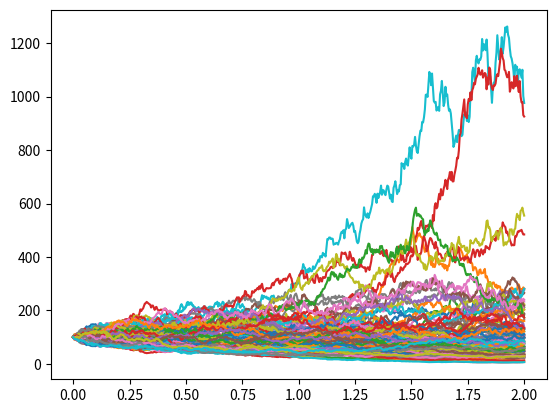

Here is the Python script that generated this plot:
from __future__ import annotations

from typing import Optional, Tuple, Union

import numpy as np
from numpy.typing import NDArray, DTypeLike

Array = NDArray[np.float64]
RngLike = Union[np.random.Generator, np.random.RandomState]


def _ensure_rng(rng: Optional[RngLike]) -> RngLike:
    """Return a usable random number generator, defaulting to NumPy's Generator."""
    return rng if rng is not None else np.random.default_rng()


def simulate_gbm_paths(
    s0: float,
    mu: float,
    sigma: float,
    maturity: float,
    n_steps: int,
    n_paths: int,
    dividend_yield: float = 0.0,
    *,
    antithetic: bool = False,
    dtype: DTypeLike = np.float64,
    rng: Optional[RngLike] = None,
    shocks: Optional[Array] = None,
) -> Tuple[Array, Array]:
    """
    Simulate geometric Brownian motion paths using the model's closed-form solution.

    The process under the risk-neutral measure is
        S_t = s0 * exp((mu - q - 0.5 * sigma^2) * t + sigma * W_t)

    Parameters
    ----------
    s0 : float
        Initial asset price. Must be strictly positive.
    mu : float
        Drift of the process under the chosen measure (annualised).
    sigma : float
        Volatility parameter. Must be non-negative.
    maturity : float
        Time horizon in years. Must be strictly positive.
    n_steps : int
        Number of time steps (excluding the initial time).
    n_paths : int
        Number of Monte Carlo paths to generate.
    dividend_yield : float, optional
        Continuous dividend yield, default is 0.0.
    antithetic : bool, optional
        If True, use antithetic variates to reduce variance. Default is False.
    dtype : numpy dtype, optional
        Target floating-point precision for the generated paths. Default is float64.
    rng : numpy random Generator or RandomState, optional
        Random number generator to use. Defaults to `np.random.default_rng()`.
    shocks : ndarray, optional
        Pre-generated standard normal shocks of shape (n_paths, n_steps).
        Used for testing and exact reproducibility.
        If provided, antithetic and rng parameters are ignored.

    Returns
    -------
    tuple[ndarray, ndarray]
        A tuple containing the time grid of shape (n_steps + 1,) and the simulated
        paths of shape (n_steps + 1, n_paths).

    Raises
    ------
    ValueError
        If any of the input parameters are invalid.
    """
    if s0 <= 0.0:
        raise ValueError("s0 must be strictly positive to take its logarithm.")
    if sigma < 0.0:
        raise ValueError("sigma must be non-negative.")
    if maturity <= 0.0:
        raise ValueError("maturity must be strictly positive.")
    if n_steps <= 0:
        raise ValueError("n_steps must be a positive integer.")
    if n_paths <= 0:
        raise ValueError("n_paths must be a positive integer.")

    target_dtype = np.dtype(dtype)

    dt = maturity / float(n_steps)
    drift = (mu - dividend_yield - 0.5 * sigma * sigma) * dt
    vol = sigma * np.sqrt(dt)

    if shocks is None:
        # Generate shocks using RNG
        rng = _ensure_rng(rng)
        base_paths = n_paths if not antithetic else (n_paths + 1) // 2
        shocks = rng.standard_normal(size=(base_paths, n_steps))
        shocks = np.asarray(shocks, dtype=target_dtype)
        if antithetic:
            shocks = np.concatenate((shocks, -shocks), axis=0)[:n_paths]
    else:
        # Use pre-generated shocks
        shocks = np.asarray(shocks, dtype=target_dtype)

    log_returns = drift + vol * shocks
    cumulative_returns = np.cumsum(log_returns, axis=1, dtype=target_dtype)

    log_paths = np.empty((n_steps + 1, n_paths), dtype=target_dtype)
    log_s0 = np.array(np.log(s0), dtype=target_dtype)
    log_paths[0, :] = log_s0
    log_paths[1:, :] = (log_s0 + cumulative_returns).T

    paths = np.empty_like(log_paths)
    np.exp(log_paths, out=paths)

    time_grid = np.linspace(0.0, maturity, n_steps + 1, dtype=target_dtype)
    return time_grid, paths


if __name__ == "__main__":
    import matplotlib.pyplot as plt

    t_grid, spot_paths = simulate_gbm_paths(
        s0=100.0,
        mu=0.01,
        sigma=0.5,
        maturity=2.0,
        n_steps=2 * 252,
        n_paths=100,
        dividend_yield=0.0,
        antithetic=True,
        rng=np.random.default_rng(42),
    )

    log_returns = np.diff(np.log(spot_paths), axis=0)
    sigma_hat = np.std(log_returns, ddof=1) * np.sqrt(252)
    drift_hat = np.mean(log_returns) * 252
    mu_hat = drift_hat + 0.5 * sigma_hat ** 2
    print("actual drift :", drift_hat, "expected :", -0.115)
    print("actual sigma :", sigma_hat, "expected :", 0.5)
    print("actual mu :", mu_hat, "expected :", 0.01)

    for idx in range(spot_paths.shape[1]):
        plt.plot(t_grid, spot_paths[:, idx])
    plt.show()
